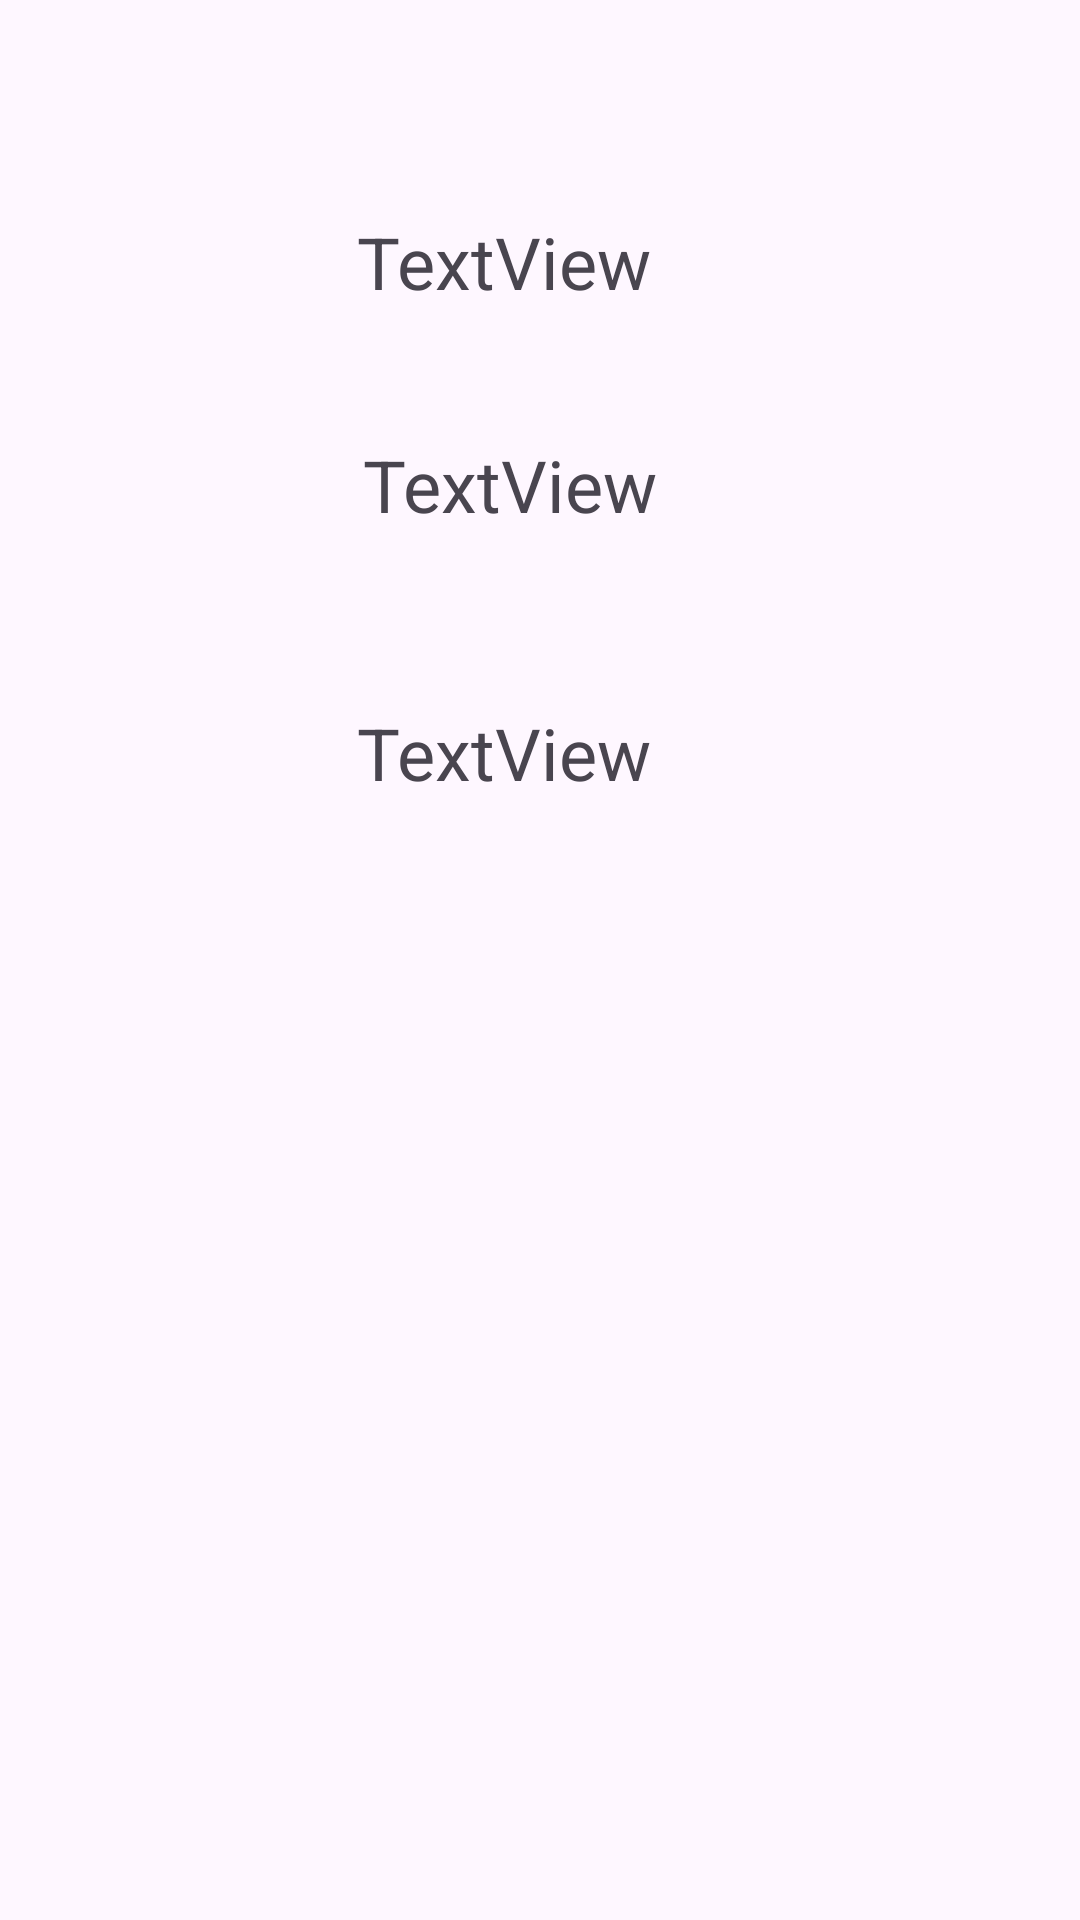

Write the Android layout XML for this screen, with the resource values it uses.
<!-- AndroidManifest.xml: application theme Theme.Exemplo2aN -->
<!-- res/layout/activity_sensores.xml -->
<?xml version="1.0" encoding="utf-8"?>
<androidx.constraintlayout.widget.ConstraintLayout xmlns:android="http://schemas.android.com/apk/res/android"
    xmlns:app="http://schemas.android.com/apk/res-auto"
    xmlns:tools="http://schemas.android.com/tools"
    android:layout_width="match_parent"
    android:layout_height="match_parent"
    tools:context=".SensoresActivity">

    <TextView
        android:id="@+id/textViewX"
        android:layout_width="wrap_content"
        android:layout_height="wrap_content"
        android:layout_marginTop="71dp"
        android:layout_marginEnd="143dp"
        android:text="TextView"
        android:textSize="24sp"
        app:layout_constraintEnd_toEndOf="parent"
        app:layout_constraintTop_toTopOf="parent" />

    <TextView
        android:id="@+id/textViewY"
        android:layout_width="wrap_content"
        android:layout_height="wrap_content"
        android:layout_marginStart="2dp"
        android:layout_marginTop="42dp"
        android:text="TextView"
        android:textSize="24sp"
        app:layout_constraintStart_toStartOf="@+id/textViewX"
        app:layout_constraintTop_toBottomOf="@+id/textViewX" />

    <TextView
        android:id="@+id/textViewZ"
        android:layout_width="wrap_content"
        android:layout_height="wrap_content"
        android:layout_marginTop="57dp"
        android:layout_marginEnd="2dp"
        android:text="TextView"
        android:textSize="24sp"
        app:layout_constraintEnd_toEndOf="@+id/textViewY"
        app:layout_constraintTop_toBottomOf="@+id/textViewY" />
</androidx.constraintlayout.widget.ConstraintLayout>
<!-- resources referenced by this layout -->
<resources>
  <style name="Theme.Exemplo2aN" parent="Base.Theme.Exemplo2aN" />
  <style name="Base.Theme.Exemplo2aN" parent="Theme.Material3.DayNight.NoActionBar">
          
          
      </style>
</resources>
